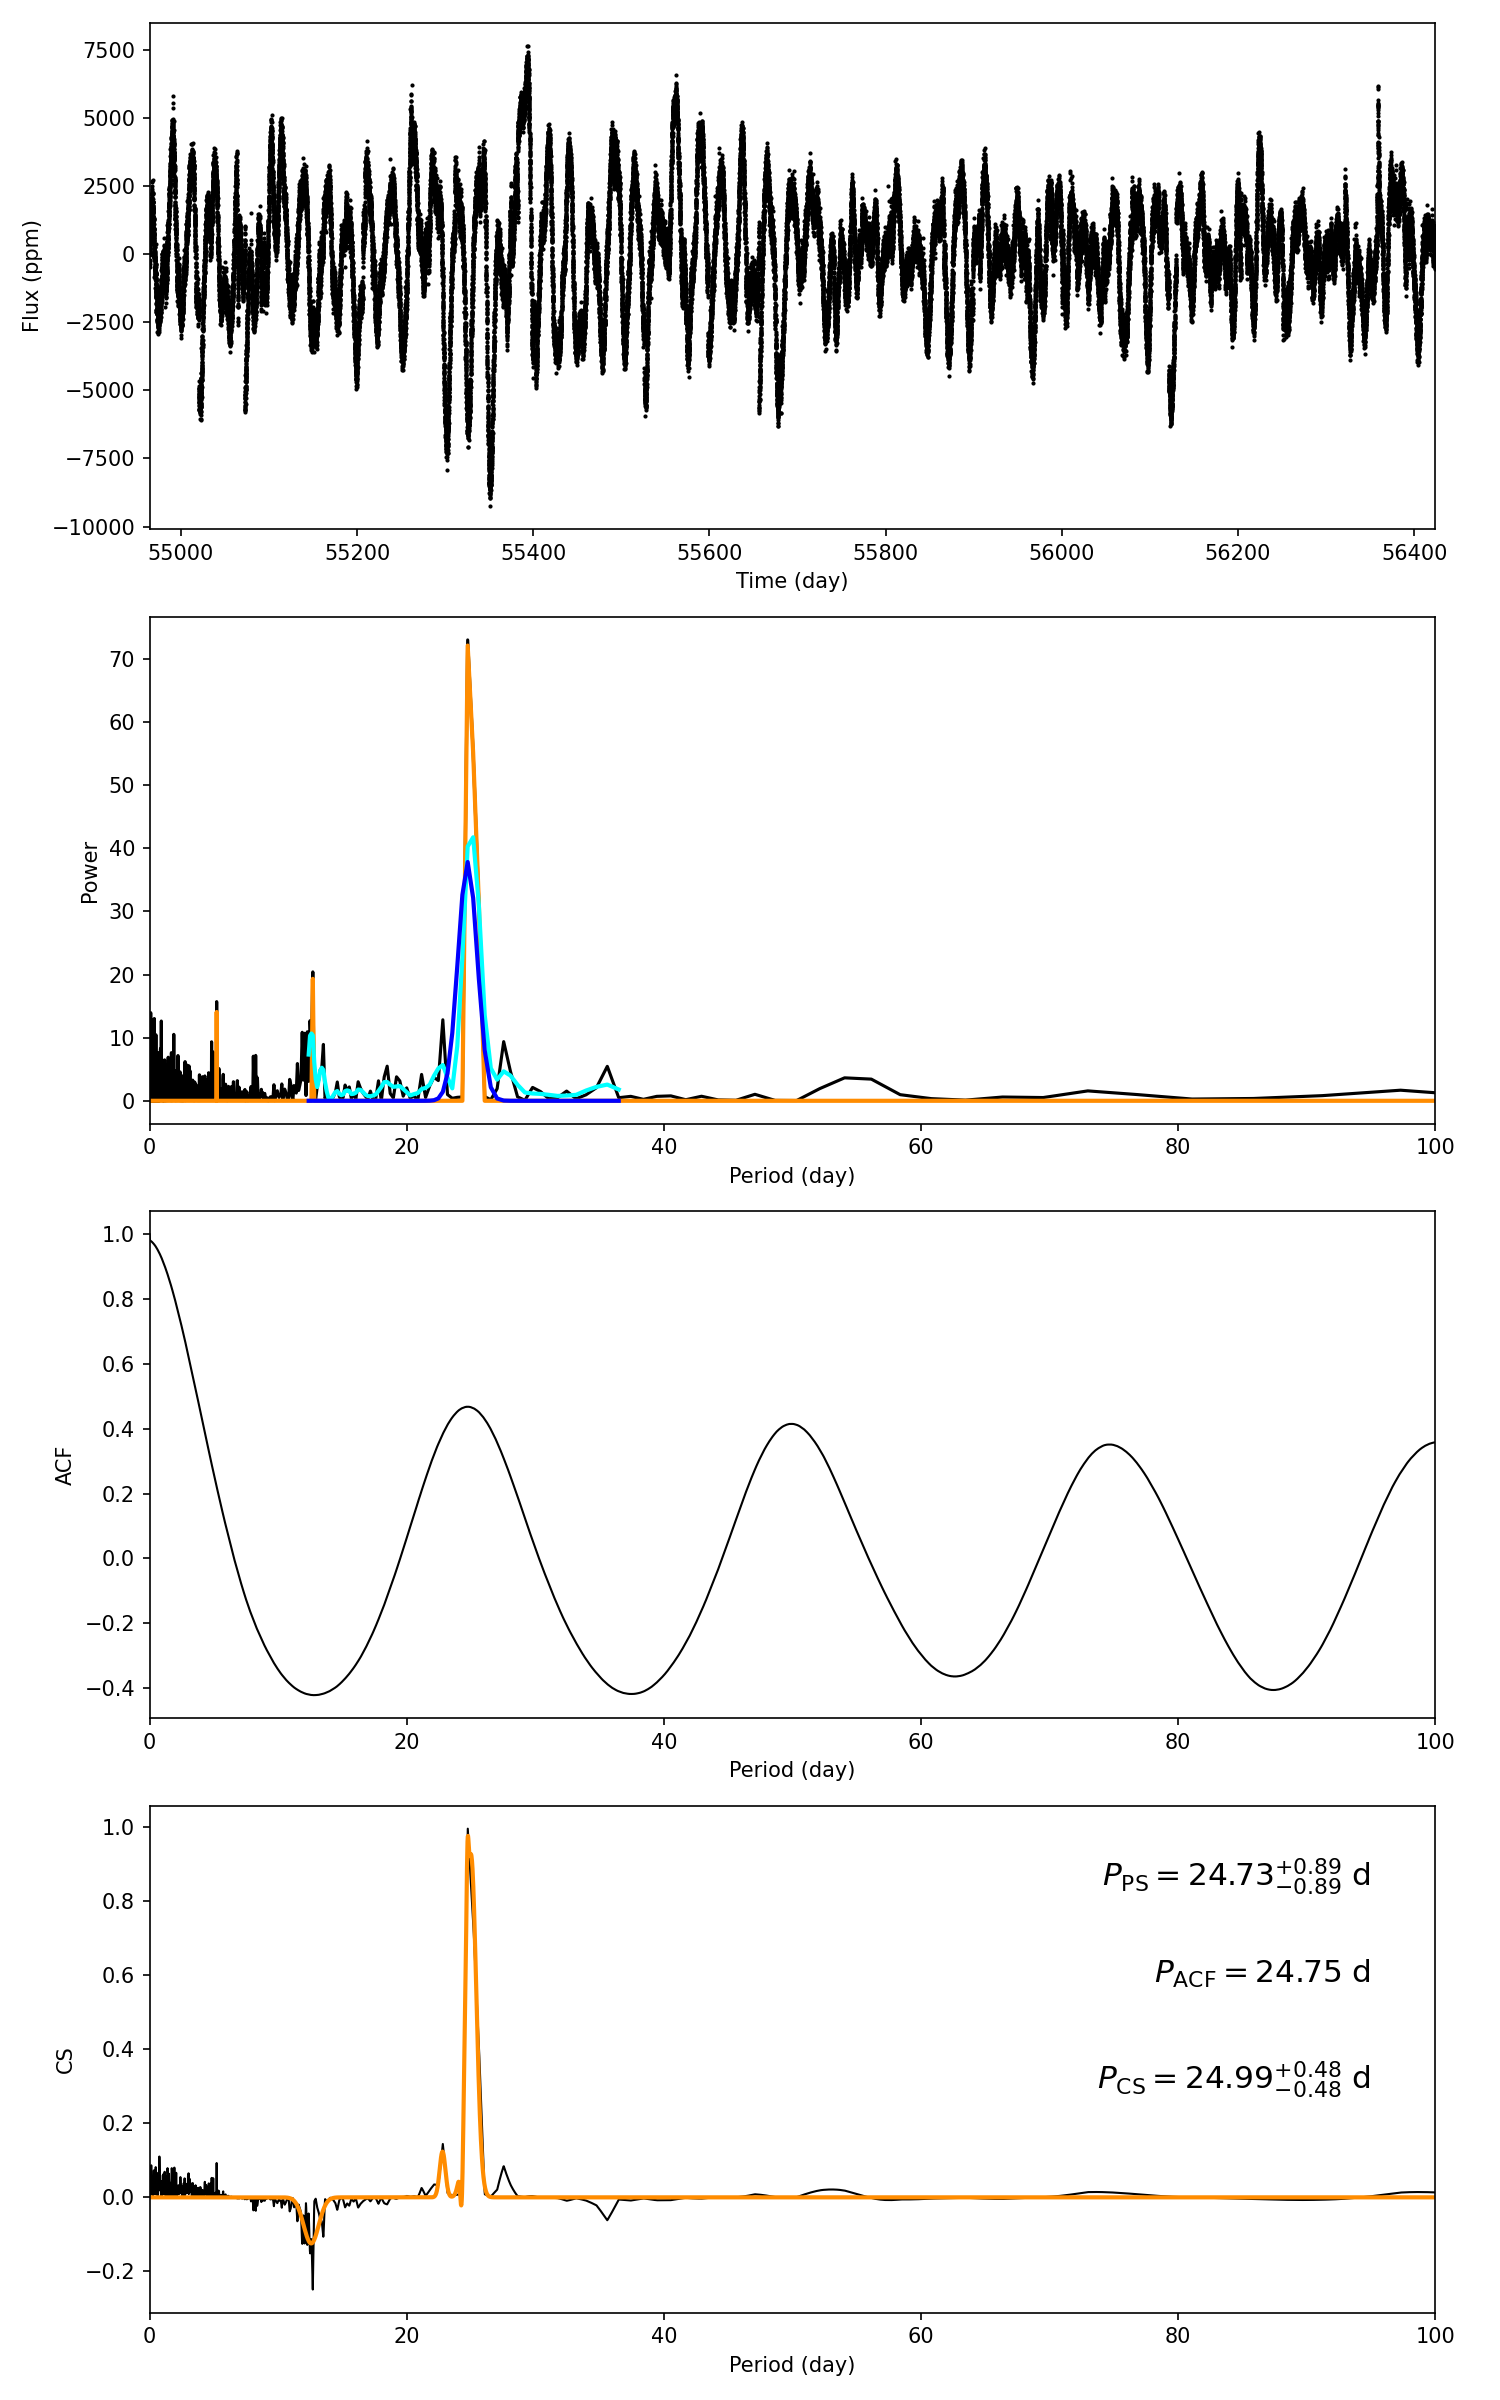

Values plotted in this chart, from the file beside it:
target_id, prot_ps, prot_acf, prot_cs, e_prot_ps, E_prot_ps, e_prot_acf, E_prot_acf, e_prot_cs, E_prot_cs, sph_ps, sph_acf, sph_cs, e_sph_ps, e_sph_acf, e_sph_cs, h_ps, fa_prob_ps, hacf, gacf, hcs
9653422, 24.73, 24.75, 24.99, 0.886, 0.886, -1.0, -1.0, 0.483, 0.483, 2020, 2021, 2020, 579.1, 578.4, 568, 73, 1.9864887395121752e-32, 0.8723, 0.4569, 0.9956
